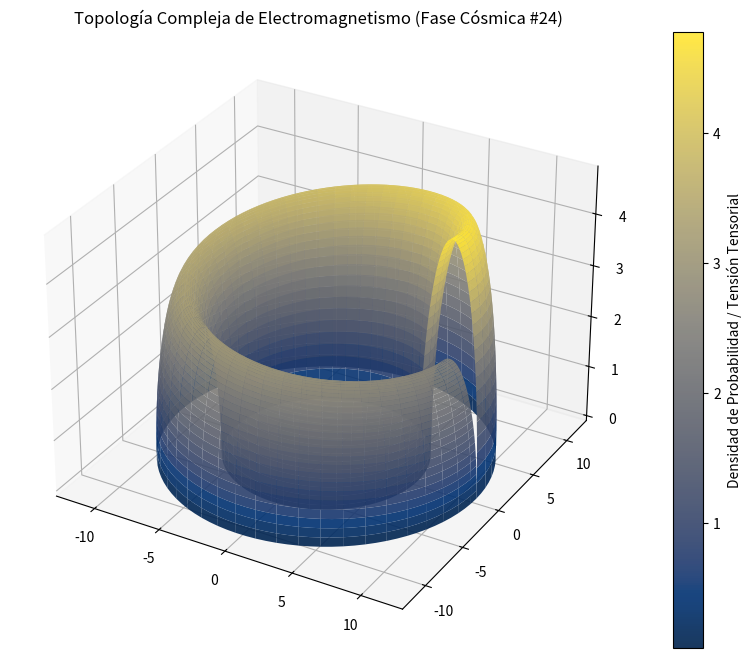

The matplotlib source for this figure:
%matplotlib inline
# Simulación Cósmica: Electromagnetismo - Variante 24
import numpy as np
import matplotlib.pyplot as plt
from mpl_toolkits.mplot3d import Axes3D

# Parámetros Físicos Cuánticos/Relativistas
alpha = 9.168
beta = 2.175
gamma = 4.811

u = np.linspace(0, 2 * np.pi, 100)
v = np.linspace(0, np.pi, 100)
U, V = np.meshgrid(u, v)

# Topología Espacio-Temporal Avanzada (Fase Cósmica)
X = (alpha + beta * np.cos(V)) * np.cos(U)
Y = (alpha + beta * np.cos(V)) * np.sin(U)
Z = gamma * np.sin(V) * np.exp(-U/10)

fig = plt.figure(figsize=(12, 8))
ax = fig.add_subplot(111, projection='3d')
surf = ax.plot_surface(X, Y, Z, cmap='cividis', edgecolor='none', alpha=0.9)

fig.colorbar(surf, ax=ax, label='Densidad de Probabilidad / Tensión Tensorial')
plt.title(r'Topología Compleja de Electromagnetismo (Fase Cósmica #24)')
plt.show()
